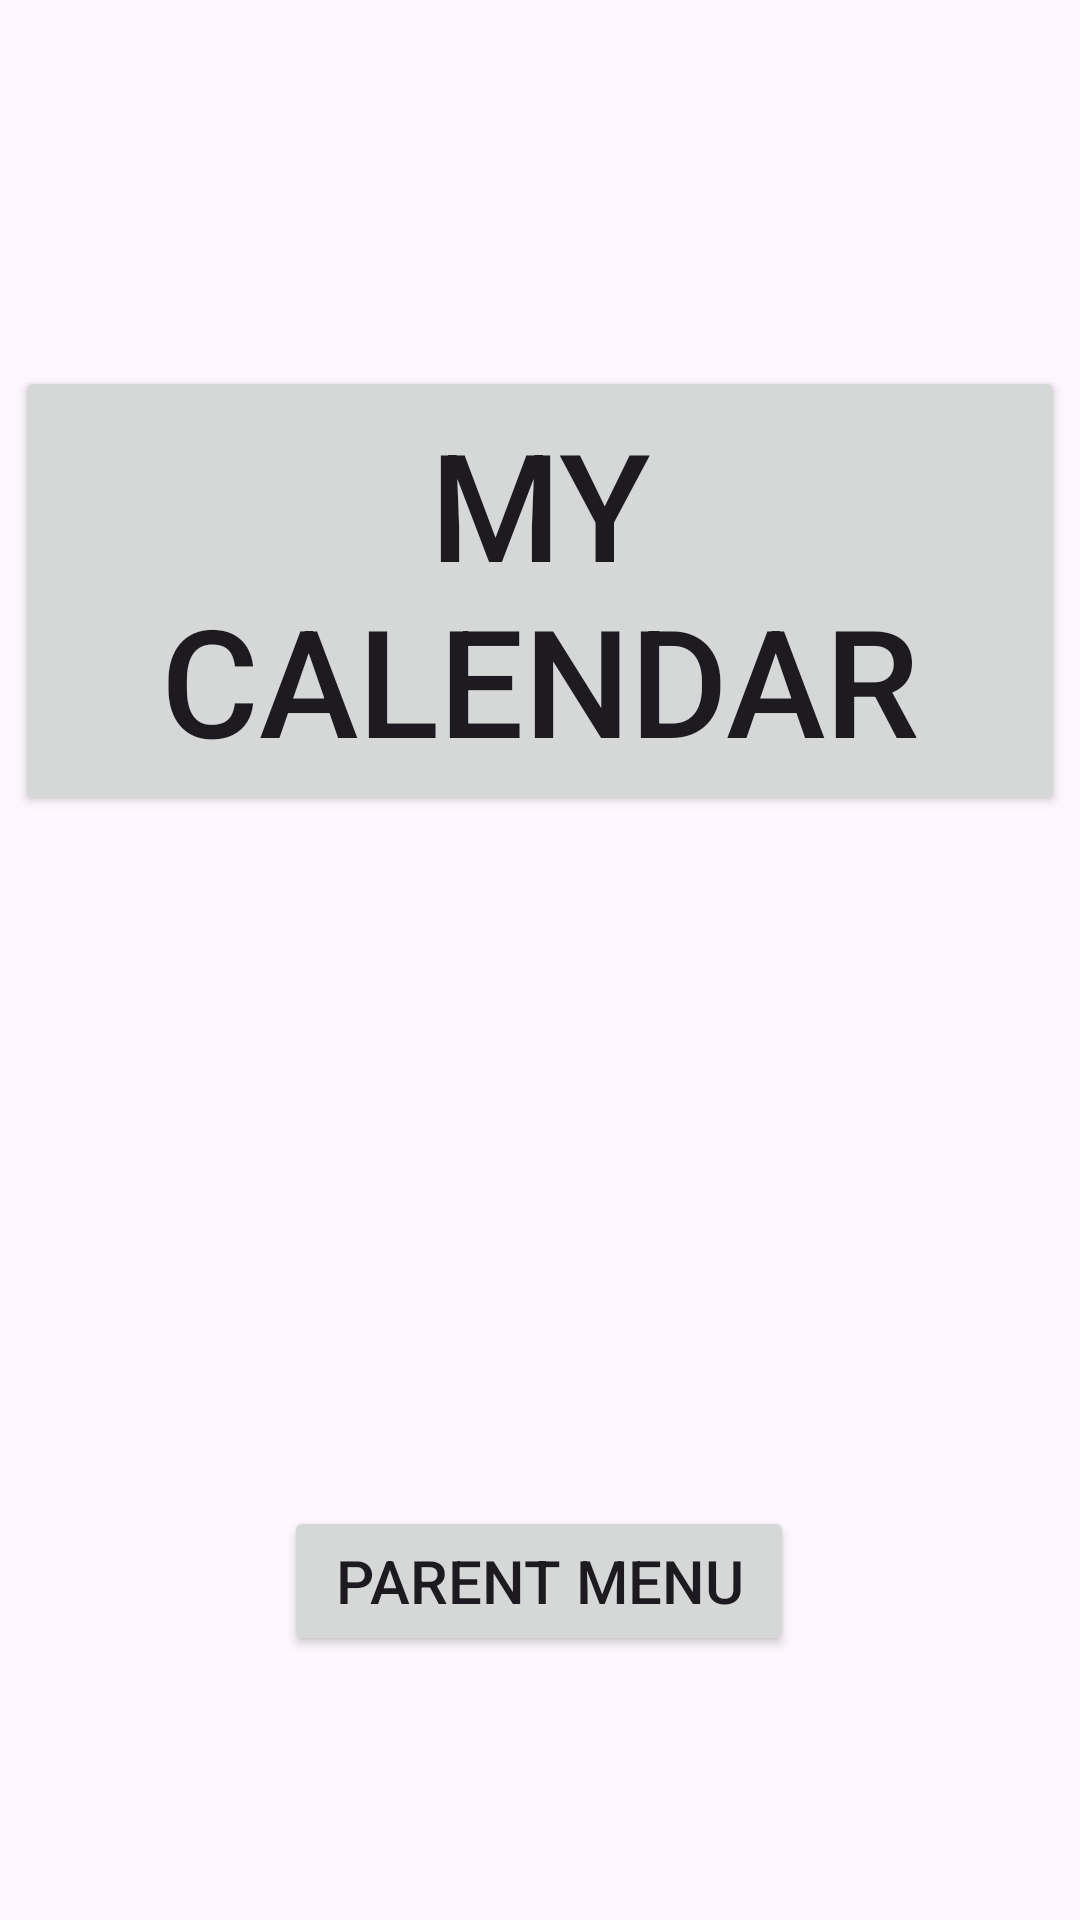

Produce the Android XML layout that renders to this screen, including the resource entries it uses.
<!-- AndroidManifest.xml: application theme Theme.ErrandForPoints -->
<!-- res/layout/activity_main.xml -->
<?xml version="1.0" encoding="utf-8"?>
<androidx.constraintlayout.widget.ConstraintLayout xmlns:android="http://schemas.android.com/apk/res/android"
    xmlns:app="http://schemas.android.com/apk/res-auto"
    xmlns:tools="http://schemas.android.com/tools"
    android:id="@+id/main"
    android:layout_width="match_parent"
    android:layout_height="match_parent"
    tools:context=".MainActivity">

    <Button
        android:id="@+id/btnMainChild"
        android:layout_width="350dp"
        android:layout_height="150dp"
        android:textSize="50dp"
        android:text="My Calendar"
        app:layout_constraintBottom_toBottomOf="parent"
        app:layout_constraintEnd_toEndOf="parent"
        app:layout_constraintHorizontal_bias="0.491"
        app:layout_constraintStart_toStartOf="parent"
        app:layout_constraintTop_toTopOf="parent"
        app:layout_constraintVertical_bias="0.249" />

    <Button
        android:id="@+id/btnMainParents"
        android:layout_width="170dp"
        android:layout_height="50dp"
        android:textSize="20dp"
        android:text="Parent Menu"
        app:layout_constraintBottom_toBottomOf="parent"
        app:layout_constraintEnd_toEndOf="parent"
        app:layout_constraintHorizontal_bias="0.498"
        app:layout_constraintStart_toStartOf="parent"
        app:layout_constraintTop_toTopOf="parent"
        app:layout_constraintVertical_bias="0.851" />
</androidx.constraintlayout.widget.ConstraintLayout>
<!-- resources referenced by this layout -->
<resources>
  <style name="Theme.ErrandForPoints" parent="Base.Theme.ErrandForPoints" />
  <style name="Base.Theme.ErrandForPoints" parent="Theme.Material3.DayNight.NoActionBar">
          
          
      </style>
</resources>
